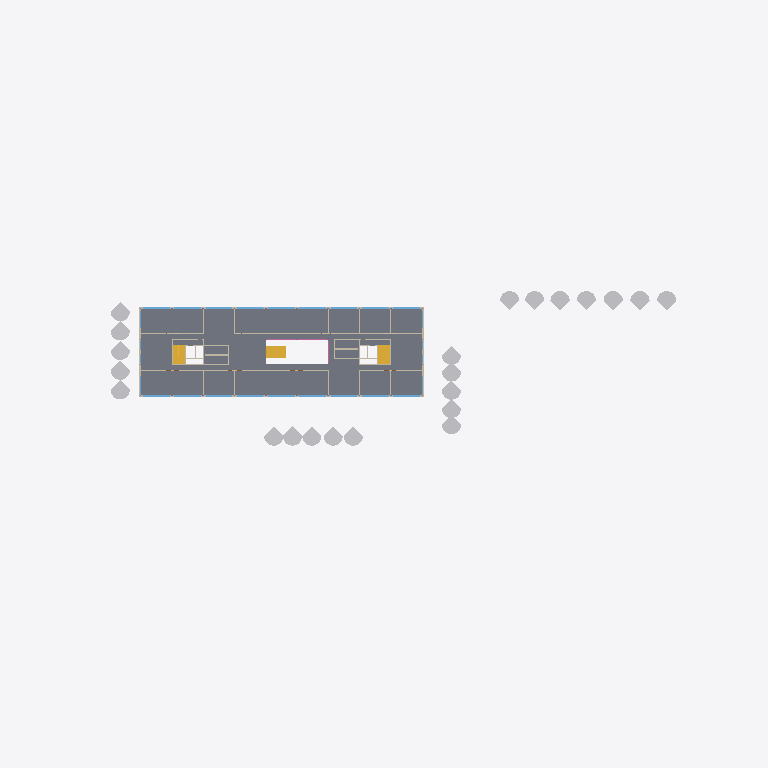
Plan cut of the same IFC building model at storey 'E01_OKRD' (level 3.75 m, cut at 5.15 m), seen from above with north up, elements coloured by IFC class (only those large enough to see are counted): 22 other elements (light grey), 18 windows (light blue), 14 walls (beige), 3 slabs (grey), 3 stairs (yellow). Cut surfaces are drawn darker.
Extent 159.3 m × 63.5 m × 13.8 m (x, y, z). Storeys (3): B01_OKRD at -3.37 m; E00_OKRD at -0.15 m; E01_OKRD at 3.75 m. Elements (585): 178 IfcWall, 150 IfcBuildingElementProxy, 62 IfcColumn, 62 IfcDoor, 47 IfcWindow, 38 IfcCovering, 18 IfcSlab, 14 IfcBeam, 7 IfcRailing, 5 IfcStair, 3 IfcRoof, 1 IfcCurtainWall.

HEADER;
FILE_DESCRIPTION(('ViewDefinition [ReferenceView_V1.2]','ExchangeRequirement [Architecture]'),'2;1');
FILE_NAME('2018_01','2023-10-27T09:19:25',(''),(''),'The EXPRESS Data Manager Version 5.02.0100.07 : ','20190108_1515(x64) - Exporter 19.5.0.0 - Alterna','');
FILE_SCHEMA(('IFC4'));
ENDSEC;
DATA;
#127=IFCPROJECT('1OVsTAdVr0zxMeLRosmk1W',#42,'2018_01',$,$,'DigitalHUB Liegenschaft','Projekt  Status',(#114),#109);
#175=IFCSITE('1OVsTAdVr0zxMeLRosmk1Y',#42,'DH Liegenschaft',$,$,#174,$,$,.ELEMENT.,(48,8,15,359802),(11,34,47,783432),519.0,$,$);
#142=IFCBUILDING('1OVsTAdVr0zxMeLRosmk1X',#42,'DigitalHub',$,$,#33,$,'DigitalHub',.ELEMENT.,$,$,#138);
#157=IFCBUILDINGSTOREY('1OVsTAdVr0zxMeLRn9FNo$',#42,'B01_OKRD',$,'Ebene:Ebene',#155,$,'B01_OKRD',.ELEMENT.,-3.37);
#163=IFCBUILDINGSTOREY('1OVsTAdVr0zxMeLRn9FNzI',#42,'E00_OKRD',$,'Ebene:Ebene',#162,$,'E00_OKRD',.ELEMENT.,-0.15);
#169=IFCBUILDINGSTOREY('1OVsTAdVr0zxMeLRn9FNmI',#42,'E01_OKRD',$,'Ebene:Ebene',#168,$,'E01_OKRD',.ELEMENT.,3.75);
#57119=IFCSLAB('3LJODRGPbDdfXHXShFLAxF',#42,'Geschossdecke:FB 150 leer:2428082',$,'Geschossdecke:FB 150 leer',#57055,#57116,'2428082',.FLOOR.);
#139463=IFCBUILDINGELEMENTPROXY('3A8hY1UoD7JhnLeZeDyQ_g',#42,'Baum RPC - Laubbaum:Rotesche - 7,6 Meter:2454976',$,'Baum RPC - Laubbaum:Rotesche - 7,6 Meter',#139462,#139456,'2454976',.NOTDEFINED.);
#140039=IFCBUILDINGELEMENTPROXY('3A8hY1UoD7JhnLeZeDyQtw',#42,'Baum RPC - Laubbaum:Rotesche - 7,6 Meter:2455440',$,'Baum RPC - Laubbaum:Rotesche - 7,6 Meter',#140038,#140032,'2455440',.NOTDEFINED.);
#140312=IFCBUILDINGELEMENTPROXY('0P898JVsX6VQGfAj0lC8z9',#42,'Baum RPC - Laubbaum:Rotesche - 7,6 Meter:2460378',$,'Baum RPC - Laubbaum:Rotesche - 7,6 Meter',#140311,#140305,'2460378',.NOTDEFINED.);
#140408=IFCBUILDINGELEMENTPROXY('0P898JVsX6VQGfAj0lC8zf',#42,'Baum RPC - Laubbaum:Rotesche - 7,6 Meter:2460410',$,'Baum RPC - Laubbaum:Rotesche - 7,6 Meter',#140407,#140401,'2460410',.NOTDEFINED.);
#140504=IFCBUILDINGELEMENTPROXY('0P898JVsX6VQGfAj0lC8w9',#42,'Baum RPC - Laubbaum:Rotesche - 7,6 Meter:2460442',$,'Baum RPC - Laubbaum:Rotesche - 7,6 Meter',#140503,#140497,'2460442',.NOTDEFINED.);
#140456=IFCBUILDINGELEMENTPROXY('0P898JVsX6VQGfAj0lC8wV',#42,'Baum RPC - Laubbaum:Rotesche - 7,6 Meter:2460428',$,'Baum RPC - Laubbaum:Rotesche - 7,6 Meter',#140455,#140449,'2460428',.NOTDEFINED.);
#49314=IFCSTAIR('3LF03GdXv2GhSTK1xTZzjL',#42,'Zusammengebaute Treppe:Treppe:2424673',$,'Zusammengebaute Treppe:Wangen Stahl - Stufen Stahl  - 2 Stockwerkstrennlinien',#49313,$,'2424673',.HALF_TURN_STAIR.);
#139895=IFCBUILDINGELEMENTPROXY('3A8hY1UoD7JhnLeZeDyQqI',#42,'Baum RPC - Laubbaum:Rotesche - 7,6 Meter:2455416',$,'Baum RPC - Laubbaum:Rotesche - 7,6 Meter',#139894,#139888,'2455416',.NOTDEFINED.);
#139943=IFCBUILDINGELEMENTPROXY('3A8hY1UoD7JhnLeZeDyQtg',#42,'Baum RPC - Laubbaum:Rotesche - 7,6 Meter:2455424',$,'Baum RPC - Laubbaum:Rotesche - 7,6 Meter',#139942,#139936,'2455424',.NOTDEFINED.);
#139751=IFCBUILDINGELEMENTPROXY('3A8hY1UoD7JhnLeZeDyQqq',#42,'Baum RPC - Laubbaum:Rotesche - 7,6 Meter:2455390',$,'Baum RPC - Laubbaum:Rotesche - 7,6 Meter',#139750,#139744,'2455390',.NOTDEFINED.);
#139370=IFCBUILDINGELEMENTPROXY('3A8hY1UoD7JhnLeZeDyQ$j',#42,'Baum RPC - Laubbaum:Rotesche - 7,6 Meter:2454919',$,'Baum RPC - Laubbaum:Rotesche - 7,6 Meter',#139369,#139363,'2454919',.NOTDEFINED.);
#139607=IFCBUILDINGELEMENTPROXY('3A8hY1UoD7JhnLeZeDyQpf',#42,'Baum RPC - Laubbaum:Rotesche - 7,6 Meter:2455171',$,'Baum RPC - Laubbaum:Rotesche - 7,6 Meter',#139606,#139600,'2455171',.NOTDEFINED.);
#139655=IFCBUILDINGELEMENTPROXY('3A8hY1UoD7JhnLeZeDyQqa',#42,'Baum RPC - Laubbaum:Rotesche - 7,6 Meter:2455374',$,'Baum RPC - Laubbaum:Rotesche - 7,6 Meter',#139654,#139648,'2455374',.NOTDEFINED.);
#139511=IFCBUILDINGELEMENTPROXY('3A8hY1UoD7JhnLeZeDyQ_7',#42,'Baum RPC - Laubbaum:Rotesche - 7,6 Meter:2455021',$,'Baum RPC - Laubbaum:Rotesche - 7,6 Meter',#139510,#139504,'2455021',.NOTDEFINED.);
#139559=IFCBUILDINGELEMENTPROXY('3A8hY1UoD7JhnLeZeDyQm8',#42,'Baum RPC - Laubbaum:Rotesche - 7,6 Meter:2455138',$,'Baum RPC - Laubbaum:Rotesche - 7,6 Meter',#139558,#139552,'2455138',.NOTDEFINED.);
#140087=IFCBUILDINGELEMENTPROXY('3A8hY1UoD7JhnLeZeDyQto',#42,'Baum RPC - Laubbaum:Rotesche - 7,6 Meter:2455448',$,'Baum RPC - Laubbaum:Rotesche - 7,6 Meter',#140086,#140080,'2455448',.NOTDEFINED.);
#139991=IFCBUILDINGELEMENTPROXY('3A8hY1UoD7JhnLeZeDyQtY',#42,'Baum RPC - Laubbaum:Rotesche - 7,6 Meter:2455432',$,'Baum RPC - Laubbaum:Rotesche - 7,6 Meter',#139990,#139984,'2455432',.NOTDEFINED.);
#140216=IFCBUILDINGELEMENTPROXY('0P898JVsX6VQGfAj0lC8yl',#42,'Baum RPC - Laubbaum:Rotesche - 7,6 Meter:2460348',$,'Baum RPC - Laubbaum:Rotesche - 7,6 Meter',#140215,#140209,'2460348',.NOTDEFINED.);
#140264=IFCBUILDINGELEMENTPROXY('0P898JVsX6VQGfAj0lC8zP',#42,'Baum RPC - Laubbaum:Rotesche - 7,6 Meter:2460362',$,'Baum RPC - Laubbaum:Rotesche - 7,6 Meter',#140263,#140257,'2460362',.NOTDEFINED.);
#140360=IFCBUILDINGELEMENTPROXY('0P898JVsX6VQGfAj0lC8zv',#42,'Baum RPC - Laubbaum:Rotesche - 7,6 Meter:2460394',$,'Baum RPC - Laubbaum:Rotesche - 7,6 Meter',#140359,#140353,'2460394',.NOTDEFINED.);
#139799=IFCBUILDINGELEMENTPROXY('3A8hY1UoD7JhnLeZeDyQqC',#42,'Baum RPC - Laubbaum:Rotesche - 7,6 Meter:2455398',$,'Baum RPC - Laubbaum:Rotesche - 7,6 Meter',#139798,#139792,'2455398',.NOTDEFINED.);
#139847=IFCBUILDINGELEMENTPROXY('3A8hY1UoD7JhnLeZeDyQq4',#42,'Baum RPC - Laubbaum:Rotesche - 7,6 Meter:2455406',$,'Baum RPC - Laubbaum:Rotesche - 7,6 Meter',#139846,#139840,'2455406',.NOTDEFINED.);
#23140=IFCSTAIR('0YVU7tDBX86u6UVVsSmdwD',#42,'Fertigbetontreppe:Treppe:2421059',$,'Fertigbetontreppe:Fertigbetontreppe  - 2 Stockwerkstrennlinien',#23139,$,'2421059',.HALF_TURN_STAIR.);
#41690=IFCSTAIR('3LF03GdXv2GhSTK1xTZzXh',#42,'Fertigbetontreppe:Treppe:2423903',$,'Fertigbetontreppe:Fertigbetontreppe  - 2 Stockwerkstrennlinien',#41689,$,'2423903',.HALF_TURN_STAIR.);
#139703=IFCBUILDINGELEMENTPROXY('3A8hY1UoD7JhnLeZeDyQqy',#42,'Baum RPC - Laubbaum:Rotesche - 7,6 Meter:2455382',$,'Baum RPC - Laubbaum:Rotesche - 7,6 Meter',#139702,#139696,'2455382',.NOTDEFINED.);
#193506=IFCWALL('03fYK2KZb9bQXMSPptFY1$',#42,'Basiswand:Metall-Einfachständerwand 2-lagig beplankt  (MW12BF):2551026',$,'Basiswand:Metall-Einfachständerwand 2-lagig beplankt  (MW12BF)',#193495,#193503,'2551026',.NOTDEFINED.);
#58062=IFCSLAB('3LJODRGPbDdfXHXShFLBb7',#42,'Geschossdecke:FB 150 leer:2431802',$,'Geschossdecke:FB 150 leer',#57911,#58059,'2431802',.FLOOR.);
#57835=IFCSLAB('3LJODRGPbDdfXHXShFLBWf',#42,'Geschossdecke:FB 150 leer:2431572',$,'Geschossdecke:FB 150 leer',#57684,#57832,'2431572',.FLOOR.);
#194092=IFCWALL('03fYK2KZb9bQXMSPptFY5w',#42,'Basiswand:Metall-Einfachständerwand 2-lagig beplankt  (MW12BF):2551287',$,'Basiswand:Metall-Einfachständerwand 2-lagig beplankt  (MW12BF)',#194081,#194089,'2551287',.NOTDEFINED.);
#152761=IFCWALL('12bPoIwbv0tBGfPfnvCUau',#42,'Basiswand:WD 200 + Luft 40 + Bekleidung 12:2518180',$,'Basiswand:WD 200 + Luft 40 + Bekleidung 12',#152750,#152758,'2518180',.NOTDEFINED.);
#160373=IFCWALL('12bPoIwbv0tBGfPfnvCUW2',#42,'Basiswand:WD 200 + Luft 40 + Bekleidung 12:2518430',$,'Basiswand:WD 200 + Luft 40 + Bekleidung 12',#160362,#160370,'2518430',.NOTDEFINED.);
#197425=IFCWALL('03fYK2KZb9bQXMSPptFZXx',#42,'Basiswand:Metall-Einfachständerwand 2-lagig beplankt  (MW12BF):2553078',$,'Basiswand:Metall-Einfachständerwand 2-lagig beplankt  (MW12BF)',#197414,#197422,'2553078',.NOTDEFINED.);
#164552=IFCWINDOW('03iwAedpj2TfaeVhYaw$W$',#42,'FE 3 tlg - DK-Fix im Rahmen-DK-2:6000 x 1500:2529359',$,'FE 3 tlg - DK-Fix im Rahmen-DK-2:6000 x 1500',#277799,#164545,'2529359',2.35,6.0,.WINDOW.,.NOTDEFINED.,$);
#164736=IFCWINDOW('03iwAedpj2TfaeVhYaw$eR',#42,'FE 3 tlg - DK-Fix im Rahmen-DK-2:6000 x 1500:2529899',$,'FE 3 tlg - DK-Fix im Rahmen-DK-2:6000 x 1500',#277890,#164729,'2529899',2.35,6.0,.WINDOW.,.NOTDEFINED.,$);
#165416=IFCWINDOW('03iwAedpj2TfaeVhYaw$mb',#42,'FE 3 tlg - DK-Fix im Rahmen-DK-2:6000 x 1500:2530389',$,'FE 3 tlg - DK-Fix im Rahmen-DK-2:6000 x 1500',#278254,#165409,'2530389',2.35,6.0,.WINDOW.,.NOTDEFINED.,$);
#165246=IFCWINDOW('03iwAedpj2TfaeVhYaw$kR',#42,'FE 3 tlg - DK-Fix im Rahmen-DK-2:6000 x 1500:2530283',$,'FE 3 tlg - DK-Fix im Rahmen-DK-2:6000 x 1500',#278163,#165239,'2530283',2.35,6.0,.WINDOW.,.NOTDEFINED.,$);
#165926=IFCWINDOW('03iwAedpj2TfaeVhYaw$rx',#42,'FE 3 tlg - DK-Fix im Rahmen-DK-2:6000 x 1500:2530571',$,'FE 3 tlg - DK-Fix im Rahmen-DK-2:6000 x 1500',#278527,#165919,'2530571',2.35,6.0,.WINDOW.,.NOTDEFINED.,$);
#166096=IFCWINDOW('03iwAedpj2TfaeVhYaw$xv',#42,'FE 3 tlg - DK-Fix im Rahmen-DK-2:6000 x 1500:2530953',$,'FE 3 tlg - DK-Fix im Rahmen-DK-2:6000 x 1500',#279160,#166089,'2530953',2.35,6.0,.WINDOW.,.NOTDEFINED.,$);
#166606=IFCWINDOW('03iwAedpj2TfaeVhYaw$xy',#42,'FE 3 tlg - DK-Fix im Rahmen-DK-2:6000 x 1500:2530956',$,'FE 3 tlg - DK-Fix im Rahmen-DK-2:6000 x 1500',#279427,#166599,'2530956',2.35,6.0,.WINDOW.,.NOTDEFINED.,$);
#166776=IFCWINDOW('03iwAedpj2TfaeVhYaw$xz',#42,'FE 3 tlg - DK-Fix im Rahmen-DK-2:6000 x 1500:2530957',$,'FE 3 tlg - DK-Fix im Rahmen-DK-2:6000 x 1500',#279516,#166769,'2530957',2.35,6.0,.WINDOW.,.NOTDEFINED.,$);
#167286=IFCWINDOW('03iwAedpj2TfaeVhYaw$xW',#42,'FE 3 tlg - DK-Fix im Rahmen-DK-2:6000 x 1500:2530960',$,'FE 3 tlg - DK-Fix im Rahmen-DK-2:6000 x 1500',#279605,#167279,'2530960',2.35,6.0,.WINDOW.,.NOTDEFINED.,$);
#167456=IFCWINDOW('03iwAedpj2TfaeVhYaw$xX',#42,'FE 3 tlg - DK-Fix im Rahmen-DK-2:6000 x 1500:2530961',$,'FE 3 tlg - DK-Fix im Rahmen-DK-2:6000 x 1500',#279694,#167449,'2530961',2.35,6.0,.WINDOW.,.NOTDEFINED.,$);
#165076=IFCWINDOW('03iwAedpj2TfaeVhYaw$iF',#42,'FE 3 tlg - DK-Fix im Rahmen-DK-2:6000 x 1500:2530175',$,'FE 3 tlg - DK-Fix im Rahmen-DK-2:6000 x 1500',#278072,#165069,'2530175',2.35,6.0,.WINDOW.,.NOTDEFINED.,$);
#165756=IFCWINDOW('03iwAedpj2TfaeVhYaw$pD',#42,'FE 3 tlg - DK-Fix im Rahmen-DK-2:6000 x 1500:2530493',$,'FE 3 tlg - DK-Fix im Rahmen-DK-2:6000 x 1500',#278436,#165749,'2530493',2.35,6.0,.WINDOW.,.NOTDEFINED.,$);
#166266=IFCWINDOW('03iwAedpj2TfaeVhYaw$xw',#42,'FE 3 tlg - DK-Fix im Rahmen-DK-2:6000 x 1500:2530954',$,'FE 3 tlg - DK-Fix im Rahmen-DK-2:6000 x 1500',#279249,#166259,'2530954',2.35,6.0,.WINDOW.,.NOTDEFINED.,$);
#166946=IFCWINDOW('03iwAedpj2TfaeVhYaw$x_',#42,'FE 3 tlg - DK-Fix im Rahmen-DK-2:6000 x 1500:2530958',$,'FE 3 tlg - DK-Fix im Rahmen-DK-2:6000 x 1500',#278982,#166939,'2530958',2.35,6.0,.WINDOW.,.NOTDEFINED.,$);
#195777=IFCWALL('03fYK2KZb9bQXMSPptFZta',#42,'Basiswand:Metall-Einfachständerwand 2-lagig beplankt  (MW12BF):2552169',$,'Basiswand:Metall-Einfachständerwand 2-lagig beplankt  (MW12BF)',#195766,#195774,'2552169',.NOTDEFINED.);
#164906=IFCWINDOW('03iwAedpj2TfaeVhYaw$jj',#42,'FE 3 tlg - DK-Fix im Rahmen-DK-2:6000 x 1500:2530077',$,'FE 3 tlg - DK-Fix im Rahmen-DK-2:6000 x 1500',#277981,#164899,'2530077',2.35,6.0,.WINDOW.,.NOTDEFINED.,$);
#165586=IFCWINDOW('03iwAedpj2TfaeVhYaw$pz',#42,'FE 3 tlg - DK-Fix im Rahmen-DK-2:6000 x 1500:2530445',$,'FE 3 tlg - DK-Fix im Rahmen-DK-2:6000 x 1500',#278345,#165579,'2530445',2.35,6.0,.WINDOW.,.NOTDEFINED.,$);
#166436=IFCWINDOW('03iwAedpj2TfaeVhYaw$xx',#42,'FE 3 tlg - DK-Fix im Rahmen-DK-2:6000 x 1500:2530955',$,'FE 3 tlg - DK-Fix im Rahmen-DK-2:6000 x 1500',#279338,#166429,'2530955',2.35,6.0,.WINDOW.,.NOTDEFINED.,$);
#167116=IFCWINDOW('03iwAedpj2TfaeVhYaw$x$',#42,'FE 3 tlg - DK-Fix im Rahmen-DK-2:6000 x 1500:2530959',$,'FE 3 tlg - DK-Fix im Rahmen-DK-2:6000 x 1500',#279071,#167109,'2530959',2.35,6.0,.WINDOW.,.NOTDEFINED.,$);
#216162=IFCWALL('279opIq2rEtREtELGBVx3T',#42,'Basiswand:Metall-Einfachständerwand 2-lagig beplankt - Sanitär:2700772',$,'Basiswand:Metall-Einfachständerwand 2-lagig beplankt - Sanitär',#216151,#216159,'2700772',.NOTDEFINED.);
#216744=IFCWALL('279opIq2rEtREtELGBVxBs',#42,'Basiswand:Metall-Einfachständerwand 2-lagig beplankt - Sanitär:2701263',$,'Basiswand:Metall-Einfachständerwand 2-lagig beplankt - Sanitär',#216733,#216741,'2701263',.NOTDEFINED.);
#147310=IFCWALL('12bPoIwbv0tBGfPfnvCUc2',#42,'Basiswand:WD 200 + Luft 40 + Bekleidung 12:2518046',$,'Basiswand:WD 200 + Luft 40 + Bekleidung 12',#147299,#147307,'2518046',.NOTDEFINED.);
#154974=IFCWALL('12bPoIwbv0tBGfPfnvCUYu',#42,'Basiswand:WD 200 + Luft 40 + Bekleidung 12:2518308',$,'Basiswand:WD 200 + Luft 40 + Bekleidung 12',#154963,#154971,'2518308',.NOTDEFINED.);
#20034=IFCWALL('0YVU7tDBX86u6UVVsSmdxY',#42,'Basiswand:STB 250:2421036',$,'Basiswand:STB 250',#20006,#20030,'2421036',.NOTDEFINED.);
#38784=IFCWALL('3LF03GdXv2GhSTK1xTZzXu',#42,'Basiswand:STB 250:2423884',$,'Basiswand:STB 250',#38756,#38780,'2423884',.NOTDEFINED.);
#145903=IFCWALL('12bPoIwbv0tBGfPfnvCUnr',#42,'Basiswand:Leichtbetonmauerwerk 250:2517481',$,'Basiswand:Leichtbetonmauerwerk 250',#145633,#145899,'2517481',.NOTDEFINED.);
#147163=IFCWALL('12bPoIwbv0tBGfPfnvCUz$',#42,'Basiswand:Leichtbetonmauerwerk 250:2517731',$,'Basiswand:Leichtbetonmauerwerk 250',#146921,#147159,'2517731',.NOTDEFINED.);
ENDSEC;
